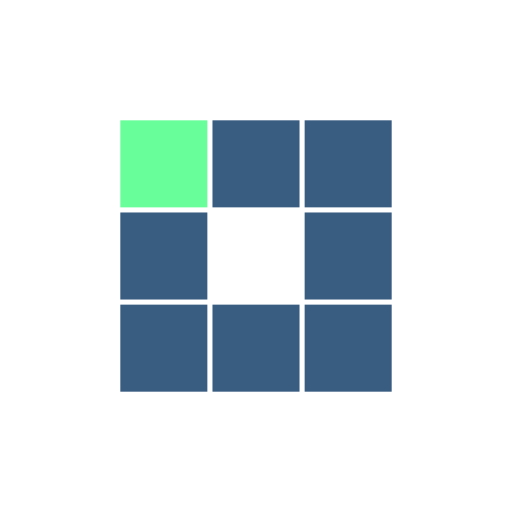
t = 0.00 s
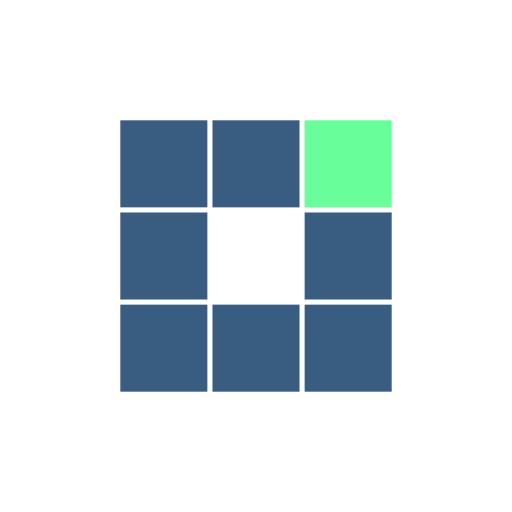
t = 0.20 s
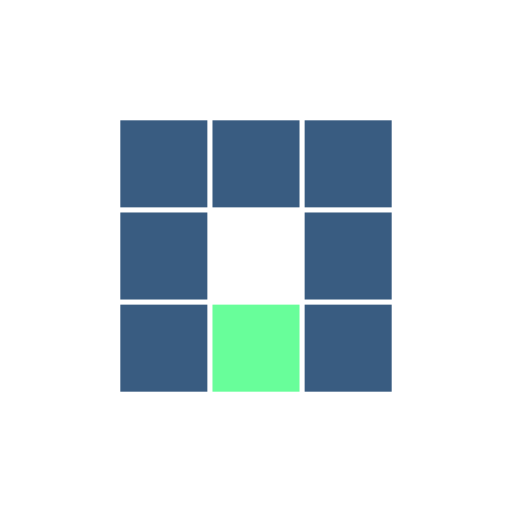
t = 0.40 s
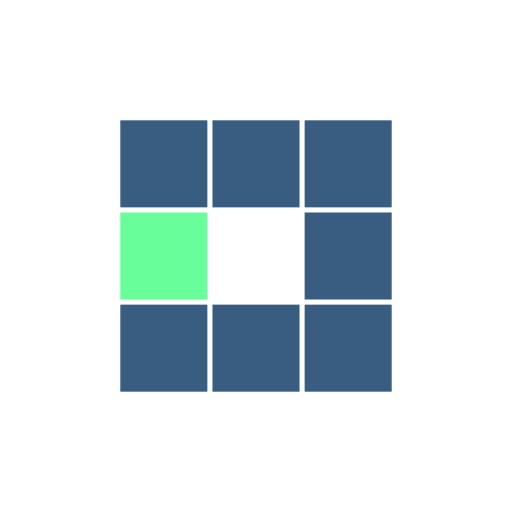
t = 0.59 s
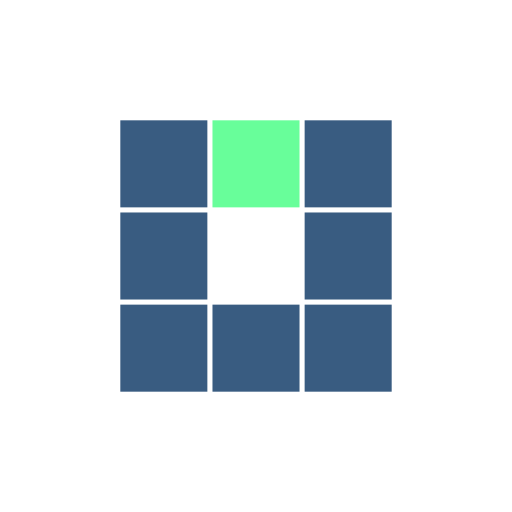
t = 0.79 s
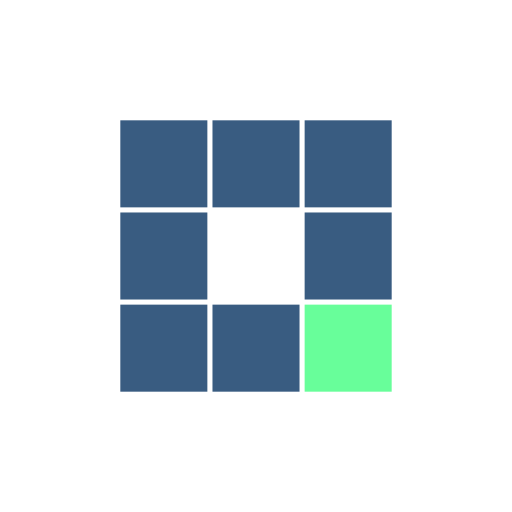
t = 0.97 s

The animated SVG that drew these frames (rendered in a browser with its animation timeline set to each time). Animation: 8 SMIL elements (animate=8); one cycle of 1.19 s, repeats indefinitely.

<?xml version="1.0" encoding="utf-8"?>
<svg xmlns="http://www.w3.org/2000/svg" xmlns:xlink="http://www.w3.org/1999/xlink" style="margin: auto; background: none; display: block; shape-rendering: auto;" width="200px" height="200px" viewBox="0 0 100 100" preserveAspectRatio="xMidYMid">
<rect x="23.5" y="23.5" width="17" height="17" fill="#395c81">
  <animate attributeName="fill" values="#68fe9a;#395c81;#395c81" keyTimes="0;0.125;1" dur="0.6329113924050632s" repeatCount="indefinite" begin="0s" calcMode="discrete"></animate>
</rect><rect x="41.5" y="23.5" width="17" height="17" fill="#395c81">
  <animate attributeName="fill" values="#68fe9a;#395c81;#395c81" keyTimes="0;0.125;1" dur="0.6329113924050632s" repeatCount="indefinite" begin="0.0791139240506329s" calcMode="discrete"></animate>
</rect><rect x="59.5" y="23.5" width="17" height="17" fill="#395c81">
  <animate attributeName="fill" values="#68fe9a;#395c81;#395c81" keyTimes="0;0.125;1" dur="0.6329113924050632s" repeatCount="indefinite" begin="0.1582278481012658s" calcMode="discrete"></animate>
</rect><rect x="23.5" y="41.5" width="17" height="17" fill="#395c81">
  <animate attributeName="fill" values="#68fe9a;#395c81;#395c81" keyTimes="0;0.125;1" dur="0.6329113924050632s" repeatCount="indefinite" begin="0.5537974683544303s" calcMode="discrete"></animate>
</rect><rect x="59.5" y="41.5" width="17" height="17" fill="#395c81">
  <animate attributeName="fill" values="#68fe9a;#395c81;#395c81" keyTimes="0;0.125;1" dur="0.6329113924050632s" repeatCount="indefinite" begin="0.23734177215189872s" calcMode="discrete"></animate>
</rect><rect x="23.5" y="59.5" width="17" height="17" fill="#395c81">
  <animate attributeName="fill" values="#68fe9a;#395c81;#395c81" keyTimes="0;0.125;1" dur="0.6329113924050632s" repeatCount="indefinite" begin="0.47468354430379744s" calcMode="discrete"></animate>
</rect><rect x="41.5" y="59.5" width="17" height="17" fill="#395c81">
  <animate attributeName="fill" values="#68fe9a;#395c81;#395c81" keyTimes="0;0.125;1" dur="0.6329113924050632s" repeatCount="indefinite" begin="0.39556962025316456s" calcMode="discrete"></animate>
</rect><rect x="59.5" y="59.5" width="17" height="17" fill="#395c81">
  <animate attributeName="fill" values="#68fe9a;#395c81;#395c81" keyTimes="0;0.125;1" dur="0.6329113924050632s" repeatCount="indefinite" begin="0.3164556962025316s" calcMode="discrete"></animate>
</rect>
<!-- [ldio] generated by https://loading.io/ --></svg>